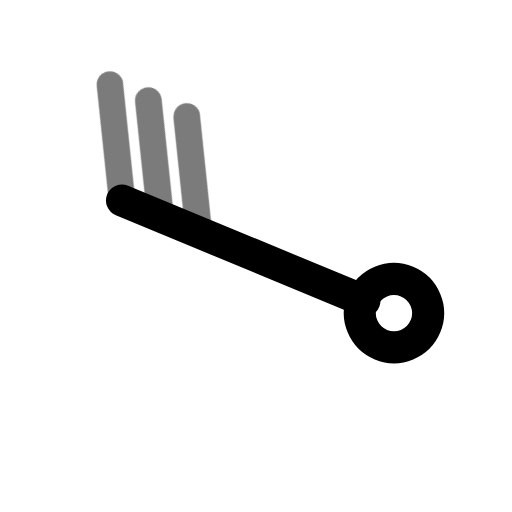
t = 0.00 s
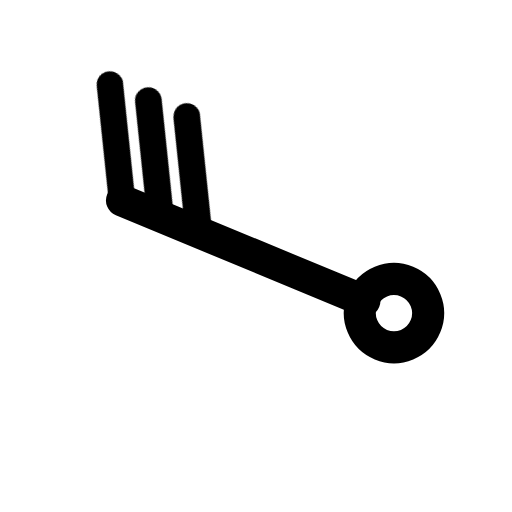
t = 0.70 s
t = 1.14 s: frame unchanged from t = 0.70 s, image omitted
t = 1.64 s: frame unchanged from t = 0.70 s, image omitted
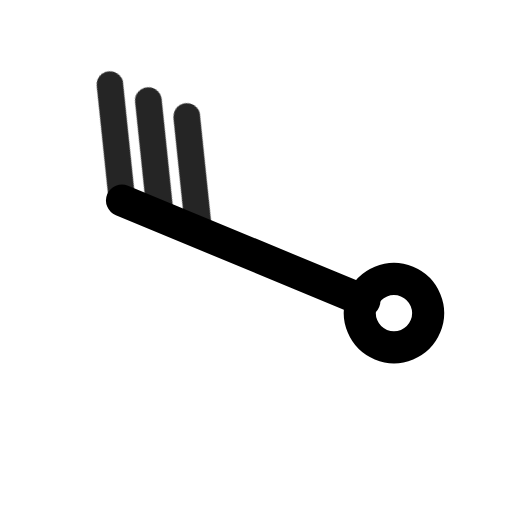
t = 2.16 s
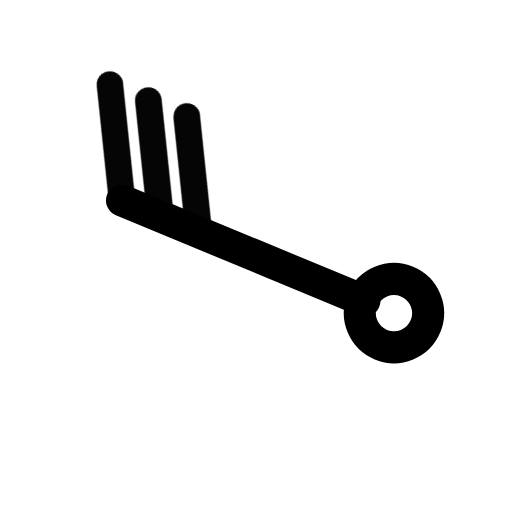
t = 2.95 s

The animated SVG that drew these frames (rendered in a browser with its animation timeline set to each time). Animation: 1 CSS @keyframes rule; one cycle of 3.35 s, repeats indefinitely.

<svg xmlns="http://www.w3.org/2000/svg" width="24" height="24" fill="none" stroke="currentColor" stroke-linecap="round" stroke-linejoin="round" stroke-width="2" viewBox="0 0 24 24">
    <!-- Generated by scripts/icon-expansion/generate.mjs -->
    <style>
        @media (prefers-reduced-motion: no-preference) {
            @keyframes ira-exp-pulse { 0%, 100% { opacity: 1; } 22% { opacity: .45; } 40% { opacity: 1; } }
            [data-ira-motion="wind-barb-wnw-30kt"] { transform-box: fill-box; transform-origin: center; animation: ira-exp-pulse 2.65s ease-in-out -0.7s infinite; }
        }
    </style>
    <g transform="rotate(292.5 12 12)"><g stroke-width="1.5"><path d="M12 5.2V17.5"/><circle cx="12" cy="19" r="1.6"/></g></g>
    <g data-ira-motion="wind-barb-wnw-30kt"><g transform="rotate(292.5 12 12)"><g stroke-width="1.25"><path d="M12 5.2l4.8 -2.6"/><path d="M12 7.15l4.8 -2.6"/><path d="M12 9.1l4.8 -2.6"/></g></g></g>
</svg>
